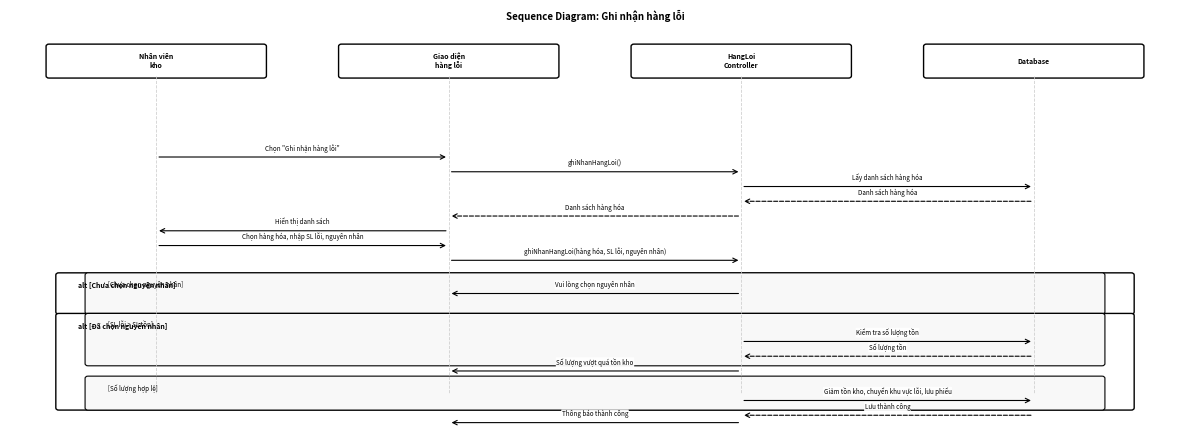
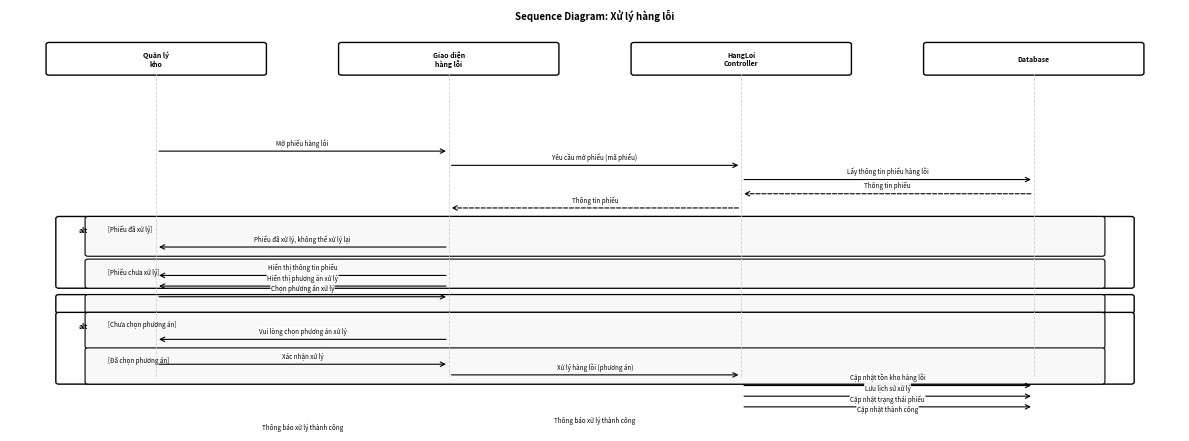
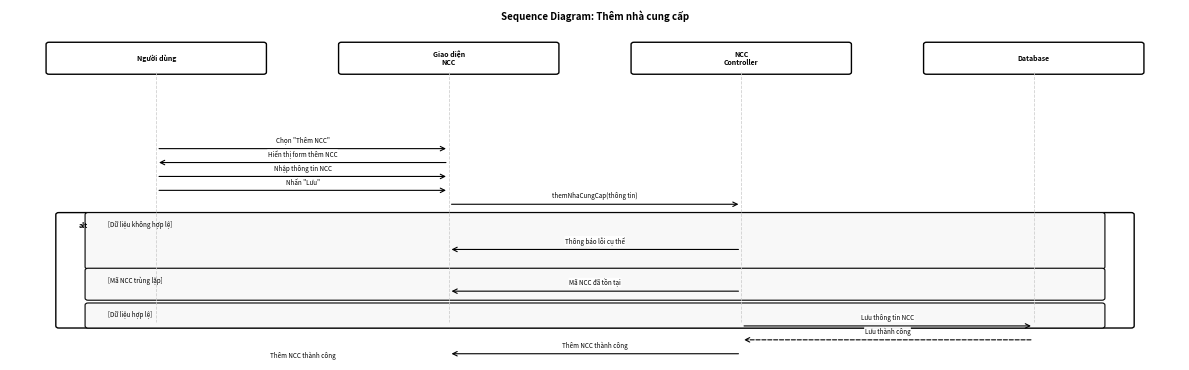
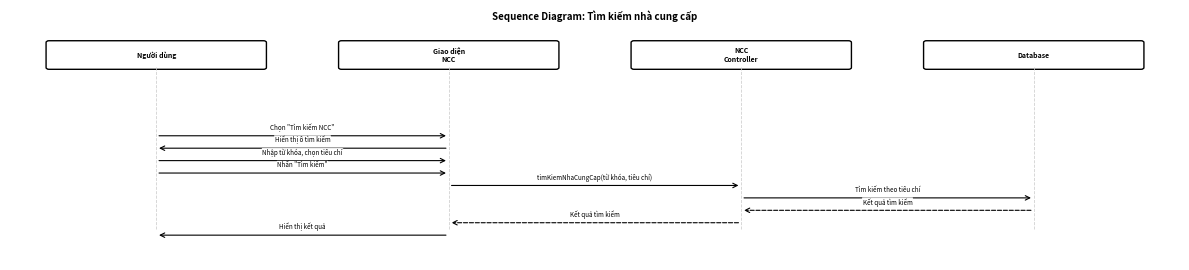
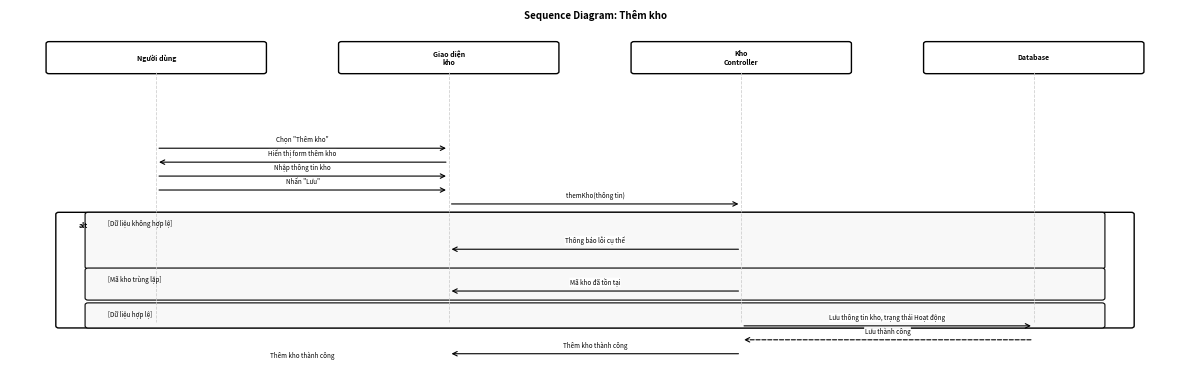
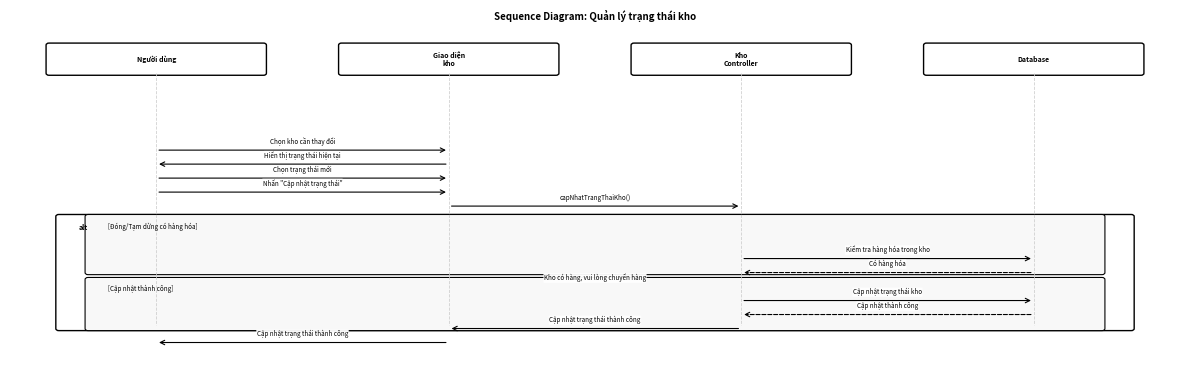

Reproduce these figures in Python, in order.
import matplotlib.pyplot as plt
import matplotlib.patches as mpatches
from matplotlib.patches import FancyBboxPatch, FancyArrowPatch


# High-contrast monochrome palette
ACTOR_BG = '#FFFFFF'
ACTOR_EDGE = 'black'
LIFELINE_COLOR = '#CCCCCC'
ALT_BG = '#FFFFFF'
ALT_EDGE = 'black'
SUB_BG = '#F8F8F8'
TEXT_COLOR = 'black'

# Very compact fonts
ACTOR_FONTSIZE = 5.0
MESSAGE_FONTSIZE = 4.5
LABEL_FONTSIZE = 5.0
DPI = 300


def check_overlap(texts):
    """Check if any text boxes overlap."""
    if not texts:
        return []
    overlaps = []
    bboxes = []
    for t in texts:
        try:
            bbox = t.get_window_extent()
            bboxes.append((t, bbox))
        except Exception:
            continue
    for i in range(len(bboxes)):
        for j in range(i + 1, len(bboxes)):
            t1, b1 = bboxes[i]
            t2, b2 = bboxes[j]
            if b1.overlaps(b2):
                overlaps.append((t1.get_text(), t2.get_text()))
    return overlaps


def draw_sequence_diagram(title, actors, messages, alt_boxes, filename, height=3.5):
    """Draw a very compact, high-contrast monochrome sequence diagram."""
    fig, ax = plt.subplots(1, 1, figsize=(12, height))
    ax.set_xlim(0, 12)
    ax.set_ylim(-height + 0.5, 1.5)
    ax.axis('off')
    fig.patch.set_facecolor('white')
    ax.set_facecolor('white')

    n = len(actors)
    positions = [1.5 + i * (9.0 / (n - 1)) for i in range(n)]

    # Actors
    for i, actor in enumerate(actors):
        x = positions[i]
        rect = FancyBboxPatch((x - 1.1, 0.8), 2.2, 0.4, boxstyle="round,pad=0.03",
                               linewidth=1.0, edgecolor=ACTOR_EDGE, facecolor=ACTOR_BG)
        ax.add_patch(rect)
        ax.text(x, 1.0, actor, fontsize=ACTOR_FONTSIZE, ha='center', va='center',
                color=TEXT_COLOR, fontweight='bold')
        ax.plot([x, x], [0.8, -height + 1], '--', linewidth=0.6, color=LIFELINE_COLOR, alpha=0.9)

    all_texts = []

    def draw_message(y, from_idx, to_idx, text, is_return):
        x1 = positions[from_idx]
        x2 = positions[to_idx]
        linestyle = 'dashed' if is_return else 'solid'
        arrow = FancyArrowPatch((x1, y), (x2, y), arrowstyle='->', mutation_scale=8,
                                linewidth=0.8, linestyle=linestyle, color=TEXT_COLOR)
        ax.add_patch(arrow)
        mid_x = (x1 + x2) / 2
        txt = ax.text(mid_x, y + 0.06, text, fontsize=MESSAGE_FONTSIZE, ha='center', va='bottom',
                      color=TEXT_COLOR, wrap=True,
                      bbox=dict(boxstyle='round,pad=0.08', facecolor='white', edgecolor='none', alpha=0.95))
        all_texts.append(txt)
        return txt

    # Alt boxes
    for y1, y2, label, sub_boxes in alt_boxes:
        rect = FancyBboxPatch((0.5, y2), 11, y1 - y2, boxstyle="round,pad=0.03",
                               linewidth=1.0, edgecolor=ALT_EDGE, facecolor=ALT_BG, alpha=1.0)
        ax.add_patch(rect)
        lbl = ax.text(0.7, y1 - 0.10, label, fontsize=LABEL_FONTSIZE, fontweight='bold', va='top', color=TEXT_COLOR)
        all_texts.append(lbl)

        for sub_y1, sub_y2, sub_label, sub_messages in sub_boxes:
            rect = FancyBboxPatch((0.8, sub_y2), 10.4, sub_y1 - sub_y2, boxstyle="round,pad=0.03",
                                   linewidth=0.8, edgecolor=ALT_EDGE, facecolor=SUB_BG, alpha=1.0)
            ax.add_patch(rect)
            sub_lbl = ax.text(1.0, sub_y1 - 0.08, sub_label, fontsize=LABEL_FONTSIZE - 0.5, va='top',
                              color=TEXT_COLOR, style='italic')
            all_texts.append(sub_lbl)
            for y, from_idx, to_idx, text, is_return in sub_messages:
                draw_message(y, from_idx, to_idx, text, is_return)

    # Main messages
    for y, from_idx, to_idx, text, is_return in messages:
        draw_message(y, from_idx, to_idx, text, is_return)

    ax.set_title(title, fontsize=7, fontweight='bold', pad=3, color=TEXT_COLOR)
    plt.tight_layout()
    plt.savefig(filename, dpi=DPI, bbox_inches='tight', facecolor='white')

    # Check for overlaps after rendering
    fig.canvas.draw()
    overlaps = check_overlap(all_texts)
    if overlaps:
        print(f'WARNING: Overlap detected in {filename}:')
        for pair in overlaps:
            print(f'  - "{pair[0]}" overlaps "{pair[1]}"')
    else:
        print(f'No text overlap detected in {filename}')

    plt.close()
    print(f'Saved: {filename}')


# ==================== 1. Ghi nhận hàng lỗi ====================
actors1 = ['Nhân viên\nkho', 'Giao diện\nhàng lỗi', 'HangLoi\nController', 'Database']

messages1 = [
    (-0.30, 0, 1, 'Chọn "Ghi nhận hàng lỗi"', False),
    (-0.50, 1, 2, 'ghiNhanHangLoi()', False),
    (-0.70, 2, 3, 'Lấy danh sách hàng hóa', False),
    (-0.90, 3, 2, 'Danh sách hàng hóa', True),
    (-1.10, 2, 1, 'Danh sách hàng hóa', True),
    (-1.30, 1, 0, 'Hiển thị danh sách', False),
    (-1.50, 0, 1, 'Chọn hàng hóa, nhập SL lỗi, nguyên nhân', False),
    (-1.70, 1, 2, 'ghiNhanHangLoi(hàng hóa, SL lỗi, nguyên nhân)', False),
]

alt1 = [
    (-1.90, -2.40, 'alt [Chưa chọn nguyên nhân]', [
        (-1.90, -2.40, '[Chưa chọn nguyên nhân]', [
            (-2.15, 2, 1, 'Vui lòng chọn nguyên nhân', False),
        ]),
    ]),
    (-2.45, -3.70, 'alt [Đã chọn nguyên nhân]', [
        (-2.45, -3.10, '[SL lỗi > SL tồn]', [
            (-2.80, 2, 3, 'Kiểm tra số lượng tồn', False),
            (-3.00, 3, 2, 'Số lượng tồn', True),
            (-3.20, 2, 1, 'Số lượng vượt quá tồn kho', False),
        ]),
        (-3.30, -3.70, '[Số lượng hợp lệ]', [
            (-3.60, 2, 3, 'Giảm tồn kho, chuyển khu vực lỗi, lưu phiếu', False),
            (-3.80, 3, 2, 'Lưu thành công', True),
            (-3.90, 2, 1, 'Thông báo thành công', False),
        ]),
    ]),
]

draw_sequence_diagram('Sequence Diagram: Ghi nhận hàng lỗi', actors1, messages1, alt1,
                      'sequence_ghi_nhan_hang_loi.png', height=4.5)

# ==================== 2. Xử lý hàng lỗi ====================
actors2 = ['Quản lý\nkho', 'Giao diện\nhàng lỗi', 'HangLoi\nController', 'Database']

messages2 = [
    (-0.30, 0, 1, 'Mở phiếu hàng lỗi', False),
    (-0.50, 1, 2, 'Yêu cầu mở phiếu (mã phiếu)', False),
    (-0.70, 2, 3, 'Lấy thông tin phiếu hàng lỗi', False),
    (-0.90, 3, 2, 'Thông tin phiếu', True),
    (-1.10, 2, 1, 'Thông tin phiếu', True),
]

alt2 = [
    (-1.25, -2.20, 'alt', [
        (-1.25, -1.75, '[Phiếu đã xử lý]', [
            (-1.65, 1, 0, 'Phiếu đã xử lý, không thể xử lý lại', False),
        ]),
        (-1.85, -2.20, '[Phiếu chưa xử lý]', [
            (-2.05, 1, 0, 'Hiển thị thông tin phiếu', False),
            (-2.20, 1, 0, 'Hiển thị phương án xử lý', False),
        ]),
    ]),
    (-2.35, -2.55, '', [
        (-2.35, -2.55, '', [
            (-2.35, 0, 1, 'Chọn phương án xử lý', False),
        ]),
    ]),
    (-2.60, -3.55, 'alt', [
        (-2.60, -3.05, '[Chưa chọn phương án]', [
            (-2.95, 1, 0, 'Vui lòng chọn phương án xử lý', False),
        ]),
        (-3.10, -3.55, '[Đã chọn phương án]', [
            (-3.30, 0, 1, 'Xác nhận xử lý', False),
            (-3.45, 1, 2, 'Xử lý hàng lỗi (phương án)', False),
            (-3.60, 2, 3, 'Cập nhật tồn kho hàng lỗi', False),
            (-3.75, 2, 3, 'Lưu lịch sử xử lý', False),
            (-3.90, 2, 3, 'Cập nhật trạng thái phiếu', False),
        ]),
    ]),
    (-4.05, -4.25, '', [
        (-4.05, -4.25, '', [
            (-4.05, 3, 2, 'Cập nhật thành công', True),
            (-4.20, 2, 1, 'Thông báo xử lý thành công', False),
            (-4.30, 1, 0, 'Thông báo xử lý thành công', False),
        ]),
    ]),
]

draw_sequence_diagram('Sequence Diagram: Xử lý hàng lỗi', actors2, messages2, alt2,
                      'sequence_xu_ly_hang_loi.png', height=4.5)

# ==================== 3. Thêm nhà cung cấp ====================
actors3 = ['Người dùng', 'Giao diện\nNCC', 'NCC\nController', 'Database']

messages3 = [
    (-0.30, 0, 1, 'Chọn "Thêm NCC"', False),
    (-0.50, 1, 0, 'Hiển thị form thêm NCC', False),
    (-0.70, 0, 1, 'Nhập thông tin NCC', False),
    (-0.90, 0, 1, 'Nhấn "Lưu"', False),
    (-1.10, 1, 2, 'themNhaCungCap(thông tin)', False),
]

alt3 = [
    (-1.25, -2.85, 'alt', [
        (-1.25, -2.00, '[Dữ liệu không hợp lệ]', [
            (-1.75, 2, 1, 'Thông báo lỗi cụ thể', False),
        ]),
        (-2.05, -2.45, '[Mã NCC trùng lặp]', [
            (-2.35, 2, 1, 'Mã NCC đã tồn tại', False),
        ]),
        (-2.55, -2.85, '[Dữ liệu hợp lệ]', [
            (-2.85, 2, 3, 'Lưu thông tin NCC', False),
            (-3.05, 3, 2, 'Lưu thành công', True),
            (-3.25, 2, 1, 'Thêm NCC thành công', False),
            (-3.40, 1, 0, 'Thêm NCC thành công', False),
        ]),
    ]),
]

draw_sequence_diagram('Sequence Diagram: Thêm nhà cung cấp', actors3, messages3, alt3,
                      'sequence_them_nha_cung_cap.png', height=3.8)

# ==================== 4. Tìm kiếm nhà cung cấp ====================
actors4 = ['Người dùng', 'Giao diện\nNCC', 'NCC\nController', 'Database']

messages4 = [
    (-0.30, 0, 1, 'Chọn "Tìm kiếm NCC"', False),
    (-0.50, 1, 0, 'Hiển thị ô tìm kiếm', False),
    (-0.70, 0, 1, 'Nhập từ khóa, chọn tiêu chí', False),
    (-0.90, 0, 1, 'Nhấn "Tìm kiếm"', False),
    (-1.10, 1, 2, 'timKiemNhaCungCap(từ khóa, tiêu chí)', False),
    (-1.30, 2, 3, 'Tìm kiếm theo tiêu chí', False),
    (-1.50, 3, 2, 'Kết quả tìm kiếm', True),
    (-1.70, 2, 1, 'Kết quả tìm kiếm', True),
    (-1.90, 1, 0, 'Hiển thị kết quả', False),
]

draw_sequence_diagram('Sequence Diagram: Tìm kiếm nhà cung cấp', actors4, messages4, [],
                      'sequence_tim_kiem_nha_cung_cap.png', height=2.8)

# ==================== 5. Thêm kho ====================
actors5 = ['Người dùng', 'Giao diện\nkho', 'Kho\nController', 'Database']

messages5 = [
    (-0.30, 0, 1, 'Chọn "Thêm kho"', False),
    (-0.50, 1, 0, 'Hiển thị form thêm kho', False),
    (-0.70, 0, 1, 'Nhập thông tin kho', False),
    (-0.90, 0, 1, 'Nhấn "Lưu"', False),
    (-1.10, 1, 2, 'themKho(thông tin)', False),
]

alt5 = [
    (-1.25, -2.85, 'alt', [
        (-1.25, -2.00, '[Dữ liệu không hợp lệ]', [
            (-1.75, 2, 1, 'Thông báo lỗi cụ thể', False),
        ]),
        (-2.05, -2.45, '[Mã kho trùng lặp]', [
            (-2.35, 2, 1, 'Mã kho đã tồn tại', False),
        ]),
        (-2.55, -2.85, '[Dữ liệu hợp lệ]', [
            (-2.85, 2, 3, 'Lưu thông tin kho, trạng thái Hoạt động', False),
            (-3.05, 3, 2, 'Lưu thành công', True),
            (-3.25, 2, 1, 'Thêm kho thành công', False),
            (-3.40, 1, 0, 'Thêm kho thành công', False),
        ]),
    ]),
]

draw_sequence_diagram('Sequence Diagram: Thêm kho', actors5, messages5, alt5,
                      'sequence_them_kho.png', height=3.8)

# ==================== 6. Quản lý trạng thái kho ====================
actors6 = ['Người dùng', 'Giao diện\nkho', 'Kho\nController', 'Database']

messages6 = [
    (-0.30, 0, 1, 'Chọn kho cần thay đổi', False),
    (-0.50, 1, 0, 'Hiển thị trạng thái hiện tại', False),
    (-0.70, 0, 1, 'Chọn trạng thái mới', False),
    (-0.90, 0, 1, 'Nhấn "Cập nhật trạng thái"', False),
    (-1.10, 1, 2, 'capNhatTrangThaiKho()', False),
]

alt6 = [
    (-1.25, -2.85, 'alt', [
        (-1.25, -2.05, '[Đóng/Tạm dừng có hàng hóa]', [
            (-1.85, 2, 3, 'Kiểm tra hàng hóa trong kho', False),
            (-2.05, 3, 2, 'Có hàng hóa', True),
            (-2.25, 2, 1, 'Kho có hàng, vui lòng chuyển hàng', False),
        ]),
        (-2.15, -2.85, '[Cập nhật thành công]', [
            (-2.45, 2, 3, 'Cập nhật trạng thái kho', False),
            (-2.65, 3, 2, 'Cập nhật thành công', True),
            (-2.85, 2, 1, 'Cập nhật trạng thái thành công', False),
            (-3.05, 1, 0, 'Cập nhật trạng thái thành công', False),
        ]),
    ]),
]

draw_sequence_diagram('Sequence Diagram: Quản lý trạng thái kho', actors6, messages6, alt6,
                      'sequence_quan_ly_trang_thai_kho.png', height=3.8)
